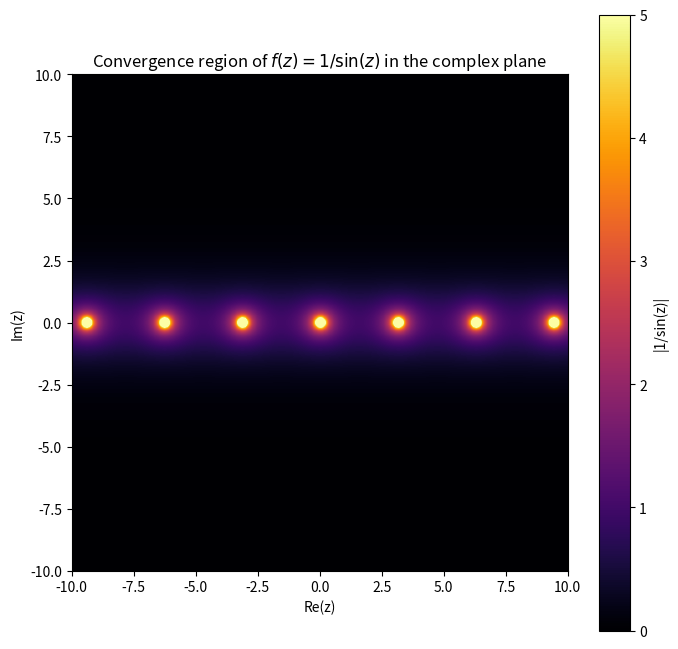

Recreate this plot in Python.
import numpy as np
import matplotlib.pyplot as plt

# 복소수 평면 설정
x = np.linspace(-10, 10, 400)
y = np.linspace(-10, 10, 400)
X, Y = np.meshgrid(x, y)
Z = X + 1j * Y

# 함수 f(z) = 1/sin(z)
def f(z):
    return 1 / np.sin(z)

# 수렴 영역을 나타내기 위해 함수값의 절대값을 계산
W = f(Z)

# 플롯 설정
plt.figure(figsize=(8, 8))
plt.imshow(np.abs(W), extent=[-10, 10, -10, 10], origin='lower', cmap='inferno', norm=plt.Normalize(vmin=0, vmax=5))
plt.colorbar(label='|1/sin(z)|')
plt.title('Convergence region of $f(z) = 1/\sin(z)$ in the complex plane')
plt.xlabel('Re(z)')
plt.ylabel('Im(z)')
plt.show()
